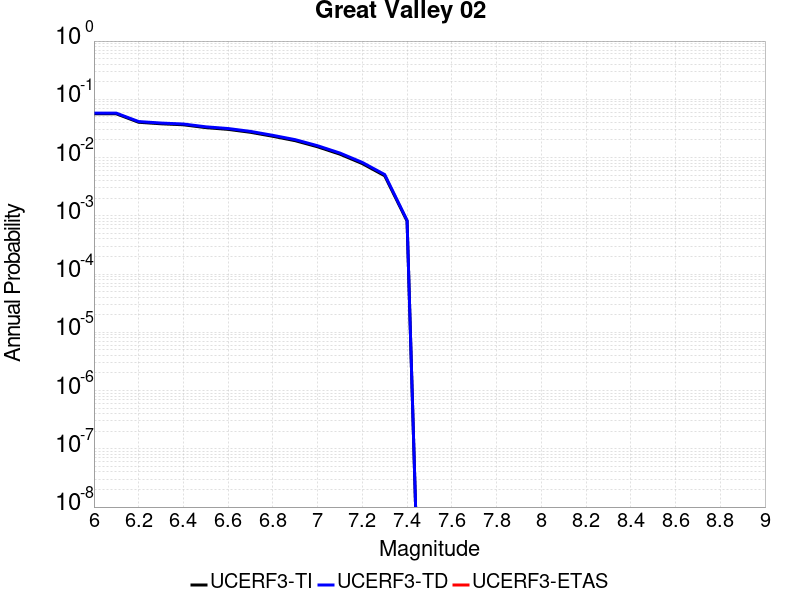

Values plotted in this chart, from the file beside it:
Magnitude, UCERF3-TI Prob, UCERF3-TD Prob, UCERF3-ETAS Prob
6.0, 0.05638, 0.05785, 0.0
6.1, 0.05638, 0.05785, 0.0
6.2, 0.04035, 0.04151, 0.0
6.3, 0.038, 0.03913, 0.0
6.4, 0.03654, 0.03766, 0.0
6.5, 0.03266, 0.03373, 0.0
6.6, 0.03046, 0.0315, 0.0
6.7, 0.02715, 0.02812, 0.0
6.8, 0.02318, 0.02407, 0.0
6.9, 0.01948, 0.02028, 0.0
7.0, 0.0153, 0.01595, 0.0
7.1, 0.01143, 0.01195, 0.0
7.2, 0.007873, 0.008247, 0.0
7.3, 0.004867, 0.005108, 0.0
7.4, 8.116137E-4, 8.3499384E-4, 0.0
